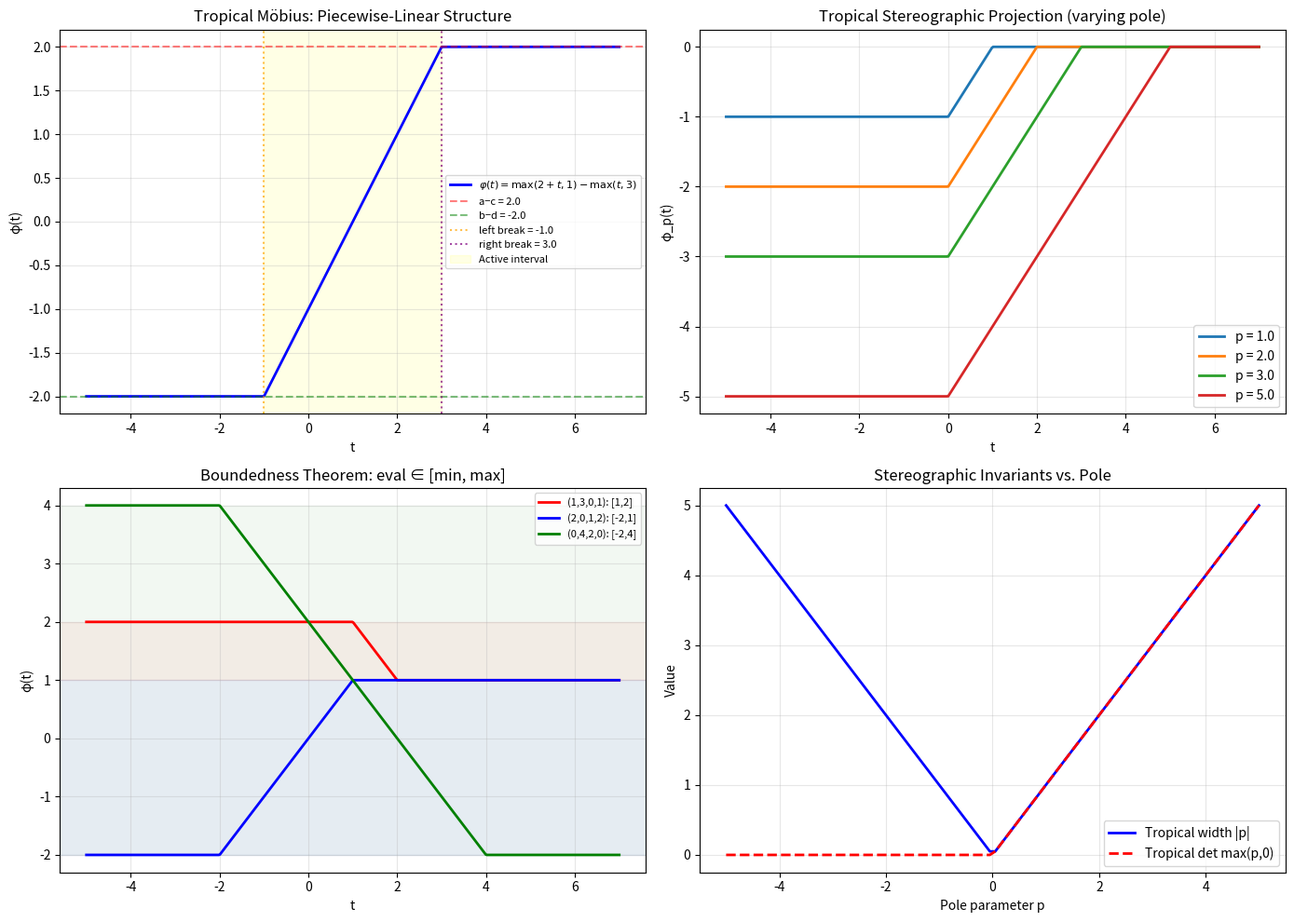

The matplotlib source for this figure:
#!/usr/bin/env python3
"""
Tropical Stereographic Projection — Interactive Demo

Demonstrates the key concepts:
1. Tropical Möbius transformation evaluation
2. Piecewise-linear structure with breakpoints
3. Stereographic projection properties
4. Tropical matrix multiplication and composition
"""

import numpy as np


def tropical_mobius_eval(a, b, c, d, t):
    """Evaluate the tropical Möbius transformation φ(t) = max(a+t, b) - max(c+t, d)."""
    return np.maximum(a + t, b) - np.maximum(c + t, d)


def tropical_mat_mul(M1, M2):
    """Tropical (max-plus) 2x2 matrix multiplication."""
    a1, b1, c1, d1 = M1
    a2, b2, c2, d2 = M2
    return (
        max(a1 + a2, b1 + c2),
        max(a1 + b2, b1 + d2),
        max(c1 + a2, d1 + c2),
        max(c1 + b2, d1 + d2),
    )


def trop_det(a, b, c, d):
    """Tropical determinant: max(a+d, b+c)."""
    return max(a + d, b + c)


def demo_piecewise_linear():
    """Demonstrate the piecewise-linear structure of tropical Möbius transformations."""
    print("=" * 60)
    print("DEMO 1: Piecewise-Linear Structure")
    print("=" * 60)

    # Example: M = [[2, 1], [0, 3]] → φ(t) = max(2+t, 1) - max(t, 3)
    a, b, c, d = 2.0, 1.0, 0.0, 3.0
    left_break = min(b - a, d - c)  # min(-1, 3) = -1
    right_break = max(b - a, d - c)  # max(-1, 3) = 3

    print(f"Matrix: [[{a}, {b}], [{c}, {d}]]")
    print(f"Left breakpoint:  {left_break}")
    print(f"Right breakpoint: {right_break}")
    print(f"Tropical width:   {right_break - left_break}")
    print(f"Asymptotic left (b-d):  {b - d}")
    print(f"Asymptotic right (a-c): {a - c}")
    print()

    ts = np.linspace(-5, 7, 25)
    print(f"{'t':>6} | {'φ(t)':>8} | Region")
    print("-" * 40)
    for t in ts:
        val = tropical_mobius_eval(a, b, c, d, t)
        if t <= left_break:
            region = "constant (b-d)"
        elif t >= right_break:
            region = "constant (a-c)"
        else:
            region = "active (slope ±1)"
        print(f"{t:6.2f} | {val:8.4f} | {region}")
    print()


def demo_stereographic():
    """Demonstrate tropical stereographic projection."""
    print("=" * 60)
    print("DEMO 2: Tropical Stereographic Projection")
    print("=" * 60)

    for p in [3.0, -2.0, 5.0]:
        print(f"\nPole p = {p}")
        print(f"  Matrix: [[0, 0], [0, {p}]]")
        print(f"  Tropical determinant: max({p}, 0) = {max(p, 0)}")
        print(f"  Tropical width: |{p}| = {abs(p)}")
        print(f"  Non-degenerate: {p != 0}")

        ts = np.linspace(-abs(p) - 2, abs(p) + 2, 15)
        print(f"  {'t':>6} | {'φ_p(t)':>8}")
        print(f"  {'-' * 20}")
        for t in ts:
            val = tropical_mobius_eval(0, 0, 0, p, t)
            print(f"  {t:6.2f} | {val:8.4f}")
    print()


def demo_composition():
    """Demonstrate tropical matrix multiplication and composition."""
    print("=" * 60)
    print("DEMO 3: Tropical Matrix Composition")
    print("=" * 60)

    M = (1.0, 2.0, 0.0, 3.0)
    N = (2.0, 0.0, 1.0, 1.0)
    MN = tropical_mat_mul(M, N)

    print(f"M  = {M}")
    print(f"N  = {N}")
    print(f"MN = {MN}")
    print()
    print(f"det(M)  = {trop_det(*M)}")
    print(f"det(N)  = {trop_det(*N)}")
    print(f"det(MN) = {trop_det(*MN)}")
    print(f"det(M) + det(N) = {trop_det(*M) + trop_det(*N)}")
    print(f"Super-multiplicativity: {trop_det(*MN)} >= {trop_det(*M) + trop_det(*N)}: "
          f"{trop_det(*MN) >= trop_det(*M) + trop_det(*N)}")
    print()

    # Verify representation theorem: actHom(MN, p) = actHom(M, actHom(N, p))
    print("Representation theorem verification:")
    for x, y in [(1.0, 0.0), (0.0, 1.0), (2.0, -1.0), (-3.0, 4.0)]:
        # actHom N (x, y)
        nx = max(N[0] + x, N[1] + y)
        ny = max(N[2] + x, N[3] + y)
        # actHom M (nx, ny)
        mx = max(M[0] + nx, M[1] + ny)
        my = max(M[2] + nx, M[3] + ny)
        # actHom MN (x, y)
        mnx = max(MN[0] + x, MN[1] + y)
        mny = max(MN[2] + x, MN[3] + y)
        match = abs(mx - mnx) < 1e-10 and abs(my - mny) < 1e-10
        print(f"  p=({x},{y}): M(N(p))=({mx:.2f},{my:.2f}), "
              f"MN(p)=({mnx:.2f},{mny:.2f}), match={match}")
    print()


def demo_active_interval():
    """Demonstrate injectivity on the active interval."""
    print("=" * 60)
    print("DEMO 4: Active Interval Injectivity")
    print("=" * 60)

    a, b, c, d = 1.0, 0.0, 0.0, 2.0
    print(f"Matrix: [[{a}, {b}], [{c}, {d}]]")
    print(f"a + d = {a + d}, b + c = {b + c}")
    print(f"Non-degenerate (a+d > b+c): {a + d > b + c}")
    print(f"Active interval: [{b - a}, {d - c}] = [{b-a}, {d-c}]")
    print(f"On active interval, φ(t) = a + t - d = {a} + t - {d} = t - {d - a}")
    print()

    ts = np.linspace(b - a, d - c, 10)
    vals = [tropical_mobius_eval(a, b, c, d, t) for t in ts]
    print("Injectivity check (all values distinct):")
    for t, v in zip(ts, vals):
        print(f"  φ({t:.3f}) = {v:.6f}")
    print(f"  All distinct: {len(set(round(v, 10) for v in vals)) == len(vals)}")
    print()


if __name__ == "__main__":
    demo_piecewise_linear()
    demo_stereographic()
    demo_composition()
    demo_active_interval()
    print("All demos completed successfully!")


#!/usr/bin/env python3
"""
Visualization: Tropical Möbius Transformation Landscape

Generates a plot showing the piecewise-linear structure of tropical
Möbius transformations with breakpoints, active intervals, and bounds.
"""

import numpy as np
import matplotlib
matplotlib.use('Agg')
import matplotlib.pyplot as plt


def tropical_mobius_eval(a, b, c, d, t):
    return np.maximum(a + t, b) - np.maximum(c + t, d)


def plot_tropical_mobius_landscape():
    fig, axes = plt.subplots(2, 2, figsize=(14, 10))

    # Panel 1: Basic structure with breakpoints
    ax = axes[0, 0]
    a, b, c, d = 2.0, 1.0, 0.0, 3.0
    ts = np.linspace(-5, 7, 500)
    vals = tropical_mobius_eval(a, b, c, d, ts)

    left_break = min(b - a, d - c)
    right_break = max(b - a, d - c)

    ax.plot(ts, vals, 'b-', linewidth=2, label=r'$\varphi(t) = \max(2+t,1) - \max(t,3)$')
    ax.axhline(y=a - c, color='r', linestyle='--', alpha=0.5, label=f'a−c = {a-c}')
    ax.axhline(y=b - d, color='g', linestyle='--', alpha=0.5, label=f'b−d = {b-d}')
    ax.axvline(x=left_break, color='orange', linestyle=':', alpha=0.7, label=f'left break = {left_break}')
    ax.axvline(x=right_break, color='purple', linestyle=':', alpha=0.7, label=f'right break = {right_break}')
    ax.axvspan(left_break, right_break, alpha=0.1, color='yellow', label='Active interval')
    ax.set_xlabel('t')
    ax.set_ylabel('φ(t)')
    ax.set_title('Tropical Möbius: Piecewise-Linear Structure')
    ax.legend(fontsize=8)
    ax.grid(True, alpha=0.3)

    # Panel 2: Stereographic projections for different poles
    ax = axes[0, 1]
    for p in [1.0, 2.0, 3.0, 5.0]:
        vals = tropical_mobius_eval(0, 0, 0, p, ts)
        ax.plot(ts, vals, linewidth=2, label=f'p = {p}')
    ax.set_xlabel('t')
    ax.set_ylabel('φ_p(t)')
    ax.set_title('Tropical Stereographic Projection (varying pole)')
    ax.legend()
    ax.grid(True, alpha=0.3)

    # Panel 3: Boundedness theorem visualization
    ax = axes[1, 0]
    params = [
        (1, 3, 0, 1, 'red'),
        (2, 0, 1, 2, 'blue'),
        (0, 4, 2, 0, 'green'),
    ]
    for a, b, c, d, color in params:
        vals = tropical_mobius_eval(a, b, c, d, ts)
        lo = min(a - c, b - d)
        hi = max(a - c, b - d)
        ax.plot(ts, vals, color=color, linewidth=2,
                label=f'({a},{b},{c},{d}): [{lo:.0f},{hi:.0f}]')
        ax.axhspan(lo, hi, alpha=0.05, color=color)
    ax.set_xlabel('t')
    ax.set_ylabel('φ(t)')
    ax.set_title('Boundedness Theorem: eval ∈ [min, max]')
    ax.legend(fontsize=8)
    ax.grid(True, alpha=0.3)

    # Panel 4: Tropical width vs pole parameter
    ax = axes[1, 1]
    ps = np.linspace(-5, 5, 100)
    widths = np.abs(ps)
    dets = np.maximum(ps, 0)
    ax.plot(ps, widths, 'b-', linewidth=2, label='Tropical width |p|')
    ax.plot(ps, dets, 'r--', linewidth=2, label='Tropical det max(p,0)')
    ax.set_xlabel('Pole parameter p')
    ax.set_ylabel('Value')
    ax.set_title('Stereographic Invariants vs. Pole')
    ax.legend()
    ax.grid(True, alpha=0.3)

    plt.tight_layout()
    plt.savefig('tropical_mobius_landscape.png', dpi=150, bbox_inches='tight')
    plt.close()
    print("Saved: tropical_mobius_landscape.png")


if __name__ == "__main__":
    plot_tropical_mobius_landscape()
